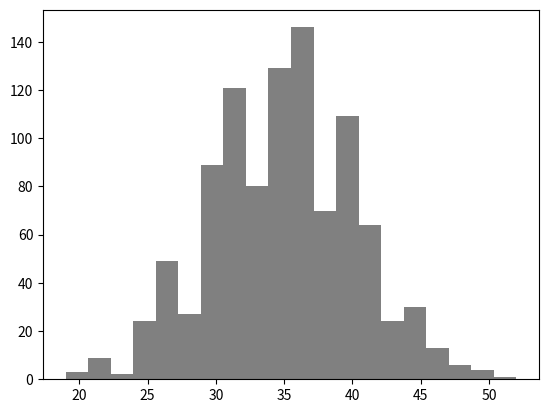

This chart was generated by the following Python code:
import numpy as np
import matplotlib.pyplot as plt

np.random.seed(0)
l = []
for _ in range(1000):
    l.append(np.random.randint(1, 7, size=10).sum())

plt.hist(l, 20, color="gray") #plt.his(与えられるデータ, 区間の数)
plt.show()
